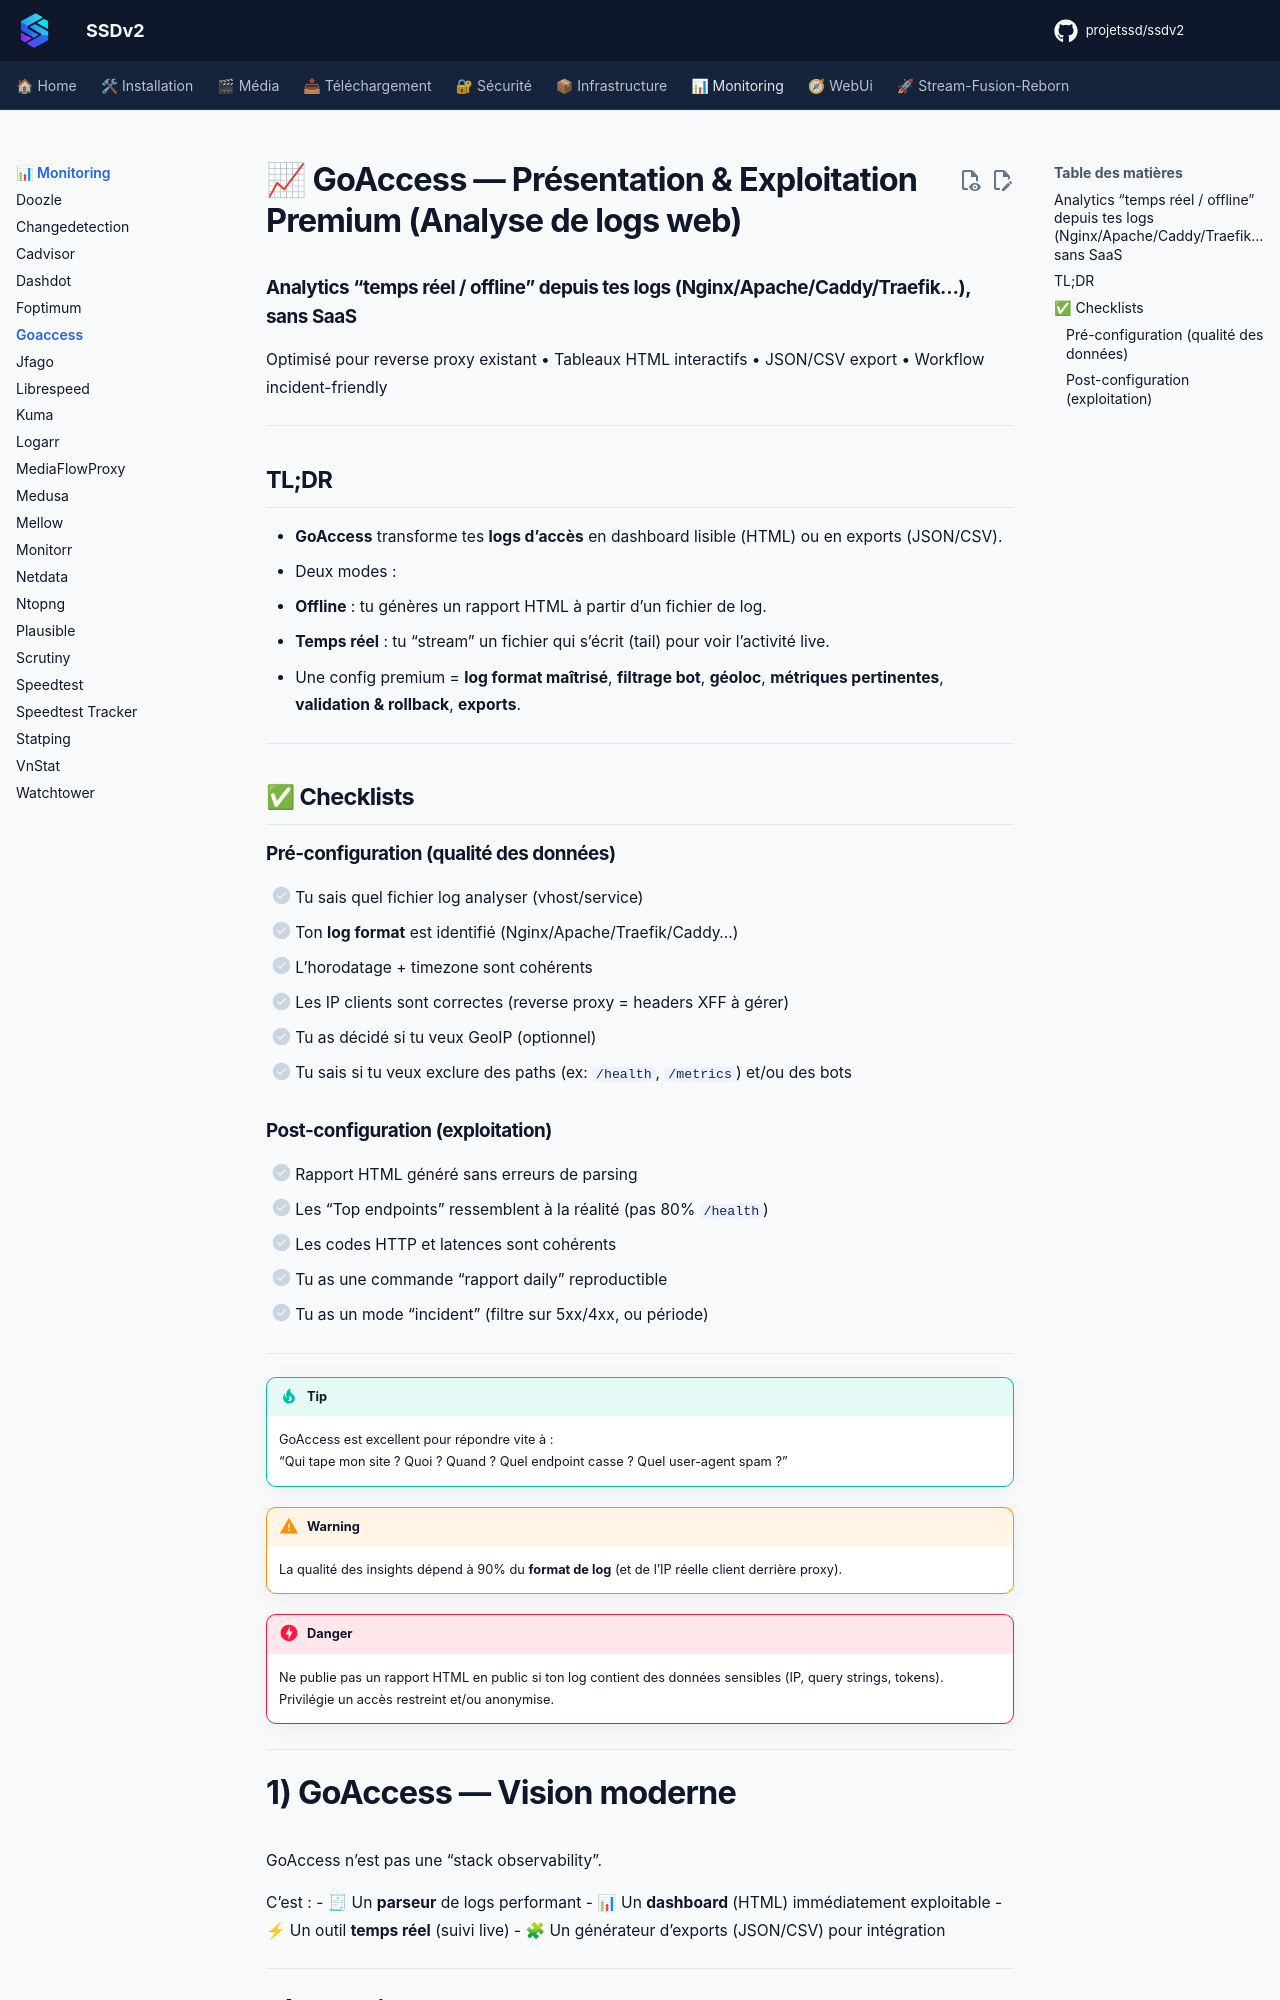

repository: projetssd/ssdv2_docs · page: applications/monitoring/goaccess/index.html · generator: mkdocs

# 📈 GoAccess — Présentation & Exploitation Premium (Analyse de logs web)

### Analytics “temps réel / offline” depuis tes logs (Nginx/Apache/Caddy/Traefik…), sans SaaS
Optimisé pour reverse proxy existant • Tableaux HTML interactifs • JSON/CSV export • Workflow incident-friendly

---

## TL;DR

- **GoAccess** transforme tes **logs d’accès** en dashboard lisible (HTML) ou en exports (JSON/CSV).
- Deux modes :
  - **Offline** : tu génères un rapport HTML à partir d’un fichier de log.
  - **Temps réel** : tu “stream” un fichier qui s’écrit (tail) pour voir l’activité live.
- Une config premium = **log format maîtrisé**, **filtrage bot**, **géoloc**, **métriques pertinentes**, **validation & rollback**, **exports**.

---

## ✅ Checklists

### Pré-configuration (qualité des données)
- [ ] Tu sais quel fichier log analyser (vhost/service)
- [ ] Ton **log format** est identifié (Nginx/Apache/Traefik/Caddy…)
- [ ] L’horodatage + timezone sont cohérents
- [ ] Les IP clients sont correctes (reverse proxy = headers XFF à gérer)
- [ ] Tu as décidé si tu veux GeoIP (optionnel)
- [ ] Tu sais si tu veux exclure des paths (ex: `/health`, `/metrics`) et/ou des bots

### Post-configuration (exploitation)
- [ ] Rapport HTML généré sans erreurs de parsing
- [ ] Les “Top endpoints” ressemblent à la réalité (pas 80% `/health`)
- [ ] Les codes HTTP et latences sont cohérents
- [ ] Tu as une commande “rapport daily” reproductible
- [ ] Tu as un mode “incident” (filtre sur 5xx/4xx, ou période)

---

> [!TIP]
> GoAccess est excellent pour répondre vite à :  
> “Qui tape mon site ? Quoi ? Quand ? Quel endpoint casse ? Quel user-agent spam ?”

> [!WARNING]
> La qualité des insights dépend à 90% du **format de log** (et de l’IP réelle client derrière proxy).

> [!DANGER]
> Ne publie pas un rapport HTML en public si ton log contient des données sensibles (IP, query strings, tokens).  
> Privilégie un accès restreint et/ou anonymise.

---
